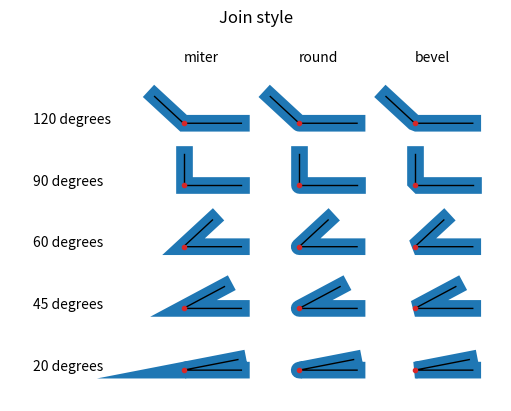

The script that saved this image:
import matplotlib.pyplot as plt

from matplotlib._enums import JoinStyle

JoinStyle.demo()
plt.show()